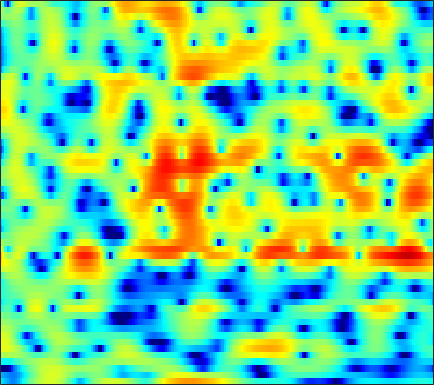

Values plotted in this chart, from the file beside it:
-5.5236, -6.1517, -7.0834, -8.064, -8.7282, -9.2633, -9.1572, -8.6101, -7.4317, -6.0233, -4.5945, -3.5884, -2.365, -1.2793, -0.5497, 0.30556, 1.0381, 1.5114, 2.0458, 2.47, 2.781, 2.9442, 3.0682, 3.084
-7.529, -7.962, -8.529, -9.043, -9.353, -9.579, -9.496, -9.166, -8.364, -7.255, -5.972, -4.968, -3.661, -2.427, -1.573, -0.5391, 0.3687, 0.9677, 1.655, 2.219, 2.665, 2.922, 3.16, 3.286
-16.6, -20.52, -25.04, -19.68, -16, -12.58, -10.12, -8.613, -6.919, -5.471, -4.197, -3.328, -2.261, -1.301, -0.6504, 0.1309, 0.816, 1.266, 1.781, 2.208, 2.538, 2.726, 2.899, 2.986
-4.551, -4.709, -4.732, -4.516, -4.218, -3.696, -3.092, -2.622, -2.004, -1.43, -0.9039, -0.5409, -0.1058, 0.2813, 0.5419, 0.8552, 1.142, 1.335, 1.563, 1.759, 1.909, 1.984, 2.02, 1.969
1.584, 1.637, 1.665, 1.66, 1.633, 1.56, 1.442, 1.317, 1.098, 0.8042, 0.4318, 0.0999, -0.4129, -0.9725, -1.399, -1.905, -2.241, -2.318, -2.148, -1.726, -1.153, -0.7149, -0.2013, 0.1594
3.702, 3.75, 3.692, 3.505, 3.281, 2.871, 2.337, 1.853, 1.092, 0.1941, -0.8588, -1.77, -3.196, -4.984, -6.701, -9.908, -15.61, -26.68, -17.56, -10.24, -6.351, -4.353, -2.411, -1.046
3.734, 3.708, 3.496, 3.077, 2.621, 1.814, 0.7665, -0.1733, -1.634, -3.279, -4.97, -6.123, -7.223, -7.707, -7.717, -7.443, -6.949, -6.415, -5.44, -4.23, -2.923, -1.972, -0.8338, 0.1235
3.391, 3.325, 3.055, 2.559, 2.021, 1.076, -0.1723, -1.348, -3.313, -5.903, -9.387, -12.63, -15.23, -12.24, -9.612, -6.917, -4.924, -3.733, -2.403, -1.303, -0.3853, 0.2072, 0.864, 1.374
2.184, 2.122, 1.926, 1.599, 1.276, 0.7559, 0.1283, -0.3907, -1.119, -1.831, -2.43, -2.742, -2.92, -2.807, -2.549, -2.07, -1.502, -1.065, -0.509, -0.02209, 0.3843, 0.6329, 0.8826, 1.027
0.9507, 0.8562, 0.692, 0.4827, 0.305, 0.04867, -0.2074, -0.3801, -0.5641, -0.6669, -0.6849, -0.6446, -0.5317, -0.3593, -0.1988, 0.02491, 0.241, 0.3746, 0.5094, 0.5809, 0.6039, 0.5846, 0.5217, 0.4162
-0.3596, -0.4097, -0.5176, -0.7112, -0.9309, -1.306, -1.696, -1.908, -1.962, -1.673, -1.087, -0.5383, 0.2255, 0.9011, 1.319, 1.71, 1.904, 1.913, 1.738, 1.369, 0.8433, 0.3676, -0.2749, -0.7766
-3.896, -2.738, -1.792, -1.577, -1.914, -3.153, -5.559, -8.645, -14.73, -10.42, -4.703, -1.932, 0.641, 2.379, 3.271, 4.017, 4.306, 4.241, 3.764, 2.781, 1.165, -0.6126, -4.15, -10.17
-5.42, -4.268, -3.156, -2.574, -2.461, -2.658, -3.164, -3.554, -3.691, -3.033, -1.747, -0.6286, 0.7468, 1.865, 2.49, 3.045, 3.275, 3.242, 2.915, 2.267, 1.318, 0.4596, -0.7802, -1.798
-3.449, -3.138, -2.689, -2.271, -1.989, -1.676, -1.403, -1.187, -0.8646, -0.4899, -0.06, 0.2901, 0.7504, 1.147, 1.385, 1.614, 1.724, 1.724, 1.622, 1.421, 1.154, 0.925, 0.6172, 0.3559
-3.636, -3.124, -2.464, -1.851, -1.441, -0.9608, -0.5557, -0.2954, -0.009968, 0.2233, 0.4162, 0.5295, 0.6454, 0.7204, 0.7551, 0.7682, 0.7525, 0.7244, 0.6798, 0.6396, 0.5998, 0.5704, 0.5521, 0.5446
-4.637, -3.409, -2.115, -1.133, -0.564, 0.01045, 0.4084, 0.5992, 0.7369, 0.7648, 0.6942, 0.5804, 0.3613, 0.09643, -0.1184, -0.4158, -0.6809, -0.8322, -0.9484, -0.9486, -0.8233, -0.6499, -0.3397, 0.01655
-1.971, -0.9483, 0.1066, 0.8586, 1.248, 1.574, 1.7, 1.676, 1.507, 1.175, 0.6846, 0.23, -0.489, -1.33, -2.03, -2.996, -3.938, -4.544, -5.064, -5.099, -4.585, -3.92, -2.881, -1.781
2.744, 2.822, 2.91, 2.924, 2.877, 2.734, 2.453, 2.157, 1.604, 0.8516, -0.1341, -0.9947, -2.354, -3.951, -5.315, -7.402, -10.04, -12.66, -17.48, -19.3, -13.85, -10.49, -7.297, -4.934
5.403, 4.827, 4.128, 3.561, 3.244, 2.9, 2.561, 2.221, 1.556, 0.5828, -0.781, -2.123, -4.303, -6.807, -8.694, -10.77, -12.03, -12.64, -13.04, -12.55, -10.89, -9.381, -7.689, -6.278
6.449, 4.667, 2.221, 0.6731, 0.6714, 1.668, 2.74, 3.228, 3.368, 2.878, 1.709, 0.2739, -2.462, -6.735, -11.78, -17.32, -11.13, -8.161, -5.896, -4.53, -3.797, -3.657, -3.964, -5.013
3.802, 1.359, -2.815, -6.38, -4.939, -1.435, 0.9857, 2.13, 3.008, 3.246, 3.002, 2.552, 1.654, 0.6485, -0.03188, -0.6526, -0.7961, -0.697, -0.5229, -0.4547, -0.6147, -0.9306, -1.603, -2.713
1.53, 0.898, 0.2277, -0.04389, 0.02017, 0.4024, 0.9523, 1.363, 1.827, 2.093, 2.184, 2.155, 1.992, 1.765, 1.564, 1.285, 1.029, 0.8304, 0.5469, 0.1649, -0.3385, -0.8112, -1.617, -2.627
-2.128, -1.76, -1.183, -0.5966, -0.1763, 0.3621, 0.8629, 1.2, 1.558, 1.842, 2.028, 2.112, 2.179, 2.172, 2.139, 2.055, 1.9, 1.734, 1.456, 1.066, 0.5503, 0.05152, -0.7714, -1.781
-7.865, -5.71, -3.642, -2.207, -1.393, -0.5588, 0.04909, 0.3945, 0.7425, 1.017, 1.241, 1.383, 1.556, 1.711, 1.813, 1.923, 1.982, 1.983, 1.892, 1.713, 1.408, 1.097, 0.5761, -0.1007
-5.859, -4.663, -3.275, -2.256, -1.676, -1.141, -0.8511, -0.7623, -0.7301, -0.7806, -0.7712, -0.6853, -0.4483, -0.0463, 0.3156, 0.8082, 1.277, 1.573, 1.851, 2.008, 2.023, 1.952, 1.744, 1.407
-2.01, -1.693, -1.326, -1.043, -0.9417, -1.033, -1.387, -1.867, -2.809, -4.074, -5.363, -5.906, -5.458, -3.939, -2.622, -1.031, 0.2409, 0.9742, 1.724, 2.207, 2.486, 2.576, 2.559, 2.445
-0.512, -0.3964, -0.2638, -0.1643, -0.2005, -0.4426, -1.024, -1.77, -3.394, -5.991, -10.6, -15.94, -13.09, -6.947, -4.136, -1.589, 0.07643, 0.9469, 1.725, 2.186, 2.42, 2.485, 2.48, 2.397
-2.05, -1.94, -1.443, -0.8195, -0.3623, 0.1103, 0.2874, 0.2154, -0.09232, -0.6067, -1.117, -1.316, -1.133, -0.5214, 0.06336, 0.7779, 1.27, 1.476, 1.494, 1.296, 0.9353, 0.6345, 0.2904, 0.05886
-11.18, -11.03, -6.892, -3.432, -1.546, 0.2498, 1.445, 2.048, 2.578, 2.832, 2.97, 2.999, 3.003, 2.91, 2.79, 2.494, 1.992, 1.437, 0.4313, -0.9708, -2.821, -4.463, -6.649, -7.453
-6.573, -6.441, -4.518, -2.26, -0.7307, 0.8667, 2.073, 2.744, 3.341, 3.695, 3.836, 3.817, 3.634, 3.27, 2.868, 2.141, 1.175, 0.2329, -1.309, -3.35, -6.041, -8.664, -13.03, -15.4
-0.7426, -0.5811, -0.1062, 0.578, 1.149, 1.871, 2.484, 2.847, 3.166, 3.326, 3.264, 3.107, 2.726, 2.193, 1.661, 0.791, -0.2959, -1.247, -2.719, -4.317, -5.988, -7.122, -8.205, -8.486
0.5266, 0.8229, 1.279, 1.823, 2.196, 2.654, 2.983, 3.128, 3.2, 3.074, 2.79, 2.465, 1.917, 1.224, 0.638, -0.2693, -1.327, -2.242, -3.727, -5.548, -7.795, -9.759, -12.37, -12.9
-0.7245, 0.02897, 1.006, 1.899, 2.439, 3.003, 3.329, 3.403, 3.269, 2.816, 2.162, 1.532, 0.6113, -0.343, -0.9405, -1.61, -2.179, -2.653, -3.524, -4.845, -6.734, -8.727, -11.79, -12.74
-4.952, -3.046, -0.9443, 0.6815, 1.647, 2.548, 3.043, 3.143, 2.849, 2.069, 0.6947, -0.7584, -3.343, -6.3, -7.684, -6.816, -4.849, -3.708, -2.718, -2.29, -2.225, -2.301, -2.379, -2.057
-8.476, -6.084, -3.285, -1.08, 0.2594, 1.563, 2.362, 2.62, 2.514, 1.88, 0.5572, -0.9264, -3.654, -7.172, -8.817, -7.166, -4.377, -2.768, -1.32, -0.416, 0.06855, 0.2949, 0.4626, 0.5657
-11.95, -8.562, -4.972, -2.281, -0.6853, 0.9152, 1.996, 2.489, 2.789, 2.683, 2.271, 1.799, 1.062, 0.4263, 0.1089, 0.0002195, 0.1295, 0.3421, 0.577, 0.6859, 0.6411, 0.4944, 0.1773, -0.3615
-8.794, -6.45, -3.739, -1.542, -0.2431, 1.135, 2.112, 2.629, 3.049, 3.197, 3.158, 3.021, 2.731, 2.397, 2.129, 1.776, 1.439, 1.157, 0.7603, 0.2765, -0.2993, -0.8457, -1.754, -2.888
-2.323, -1.536, -0.4587, 0.5759, 1.246, 1.996, 2.552, 2.847, 3.076, 3.155, 3.066, 2.918, 2.631, 2.223, 1.866, 1.309, 0.6815, 0.143, -0.6325, -1.463, -2.361, -3.058, -4.04, -5.09
1.383, 1.702, 2.114, 2.474, 2.702, 2.902, 3.006, 3.006, 2.923, 2.747, 2.477, 2.221, 1.802, 1.277, 0.8018, 0.04244, -0.8973, -1.694, -2.923, -4.267, -5.617, -6.493, -7.324, -7.786
3.798, 3.898, 3.946, 3.871, 3.747, 3.468, 3.092, 2.755, 2.266, 1.76, 1.311, 0.9851, 0.55, 0.07908, -0.3733, -1.151, -2.243, -3.292, -5.162, -7.719, -11.13, -14.21, -16.54, -14.05
5.471, 5.44, 5.233, 4.804, 4.326, 3.492, 2.41, 1.485, 0.1876, -0.9791, -1.691, -1.858, -1.743, -1.522, -1.473, -1.671, -2.254, -3.002, -4.458, -6.511, -9.218, -11.35, -12.71, -11.37
6.135, 6.075, 5.745, 5.113, 4.394, 3.059, 1.17, -0.7466, -4.286, -9.748, -14.34, -10.44, -6.008, -3.531, -2.391, -1.564, -1.298, -1.397, -1.822, -2.49, -3.245, -3.768, -4.287, -4.518
5.218, 5.262, 5.051, 4.515, 3.903, 2.748, 1.192, -0.2707, -2.521, -4.786, -5.907, -5.512, -4.118, -2.723, -1.891, -1.133, -0.7412, -0.6322, -0.6985, -0.9432, -1.294, -1.619, -2.076, -2.565
3.84, 4.031, 4.043, 3.776, 3.409, 2.73, 1.866, 1.151, 0.173, -0.6269, -1.202, -1.394, -1.39, -1.199, -1.031, -0.8147, -0.7024, -0.7039, -0.8409, -1.108, -1.492, -1.816, -2.274, -2.789
3.311, 3.558, 3.693, 3.615, 3.396, 2.928, 2.282, 1.706, 0.8601, 0.02855, -0.64, -0.9851, -1.191, -1.139, -1.011, -0.8379, -0.755, -0.831, -1.133, -1.677, -2.402, -2.968, -3.645, -4.006
3.182, 3.495, 3.786, 3.885, 3.801, 3.409, 2.674, 1.875, 0.4794, -1.322, -3.216, -4.261, -4.322, -3.131, -2.046, -0.9231, -0.3143, -0.2284, -0.6426, -1.742, -3.642, -5.732, -9.12, -9.941
-0.02529, 0.8293, 1.819, 2.477, 2.735, 2.693, 2.142, 1.346, -0.3555, -3.132, -7.828, -13.67, -11.82, -5.641, -2.942, -0.7322, 0.4238, 0.7931, 0.6655, -0.1358, -1.708, -3.402, -5.845, -6.272
-8.163, -5.669, -3.324, -1.762, -0.9903, -0.3814, -0.219, -0.3789, -0.9013, -1.686, -2.435, -2.781, -2.675, -1.986, -1.287, -0.4053, 0.2845, 0.6144, 0.8157, 0.7634, 0.5428, 0.3474, 0.1867, 0.3048
-10.05, -8.272, -6.159, -4.45, -3.465, -2.471, -1.81, -1.508, -1.317, -1.26, -1.272, -1.24, -1.125, -0.8918, -0.6586, -0.2805, 0.1317, 0.4191, 0.7739, 1.059, 1.301, 1.452, 1.629, 1.797
-9.976, -8.447, -6.577, -4.946, -3.938, -2.852, -2.064, -1.647, -1.302, -1.13, -1.128, -1.173, -1.238, -1.242, -1.176, -0.9161, -0.4885, -0.07488, 0.54, 1.153, 1.711, 2.067, 2.43, 2.661
-9.986, -8.088, -5.985, -4.284, -3.241, -2.158, -1.401, -1.051, -0.8456, -0.9725, -1.373, -1.873, -2.714, -3.589, -4.018, -3.964, -3.066, -2.025, -0.5639, 0.7817, 1.884, 2.539, 3.187, 3.566
-8.588, -7.002, -5.067, -3.458, -2.449, -1.433, -0.7717, -0.5125, -0.5077, -0.9315, -1.831, -2.913, -5.136, -8.906, -14.08, -20.52, -9.789, -5.768, -2.284, 0.07442, 1.729, 2.642, 3.497, 3.997
-8.843, -6.972, -4.919, -3.303, -2.345, -1.386, -0.7943, -0.5704, -0.5805, -0.9073, -1.611, -2.351, -3.631, -5.051, -5.893, -6.033, -4.77, -3.352, -1.428, 0.2321, 1.551, 2.318, 3.052, 3.49
-7.758, -5.961, -4.086, -2.671, -1.882, -1.103, -0.6241, -0.4566, -0.4483, -0.6646, -1.053, -1.414, -1.896, -2.259, -2.355, -2.19, -1.661, -1.084, -0.1918, 0.7107, 1.538, 2.046, 2.557, 2.836
-3.237, -2.521, -1.656, -0.921, -0.4832, -0.06705, 0.1581, 0.1815, 0.01893, -0.3915, -0.9671, -1.488, -2.155, -2.632, -2.749, -2.459, -1.764, -1.087, -0.1259, 0.7695, 1.518, 1.955, 2.354, 2.522
0.4182, 0.4038, 0.4572, 0.594, 0.7552, 0.9549, 1.051, 1.004, 0.6753, -0.02833, -1.234, -2.528, -4.864, -7.615, -8.796, -7.284, -4.458, -2.612, -0.7349, 0.6148, 1.513, 1.965, 2.287, 2.363
1.476, 0.6041, -0.3172, -0.6057, -0.319, 0.4653, 1.242, 1.63, 1.752, 1.355, 0.3058, -0.9819, -3.553, -7.029, -8.843, -6.825, -3.566, -1.721, -0.02503, 1.023, 1.592, 1.777, 1.789, 1.605
0.01773, -2.816, -9.322, -14.96, -7.474, -2.216, 0.6481, 1.953, 2.965, 3.317, 3.179, 2.829, 2.167, 1.506, 1.161, 0.9951, 1.073, 1.153, 1.18, 0.9508, 0.4686, -0.06782, -0.9052, -1.795
